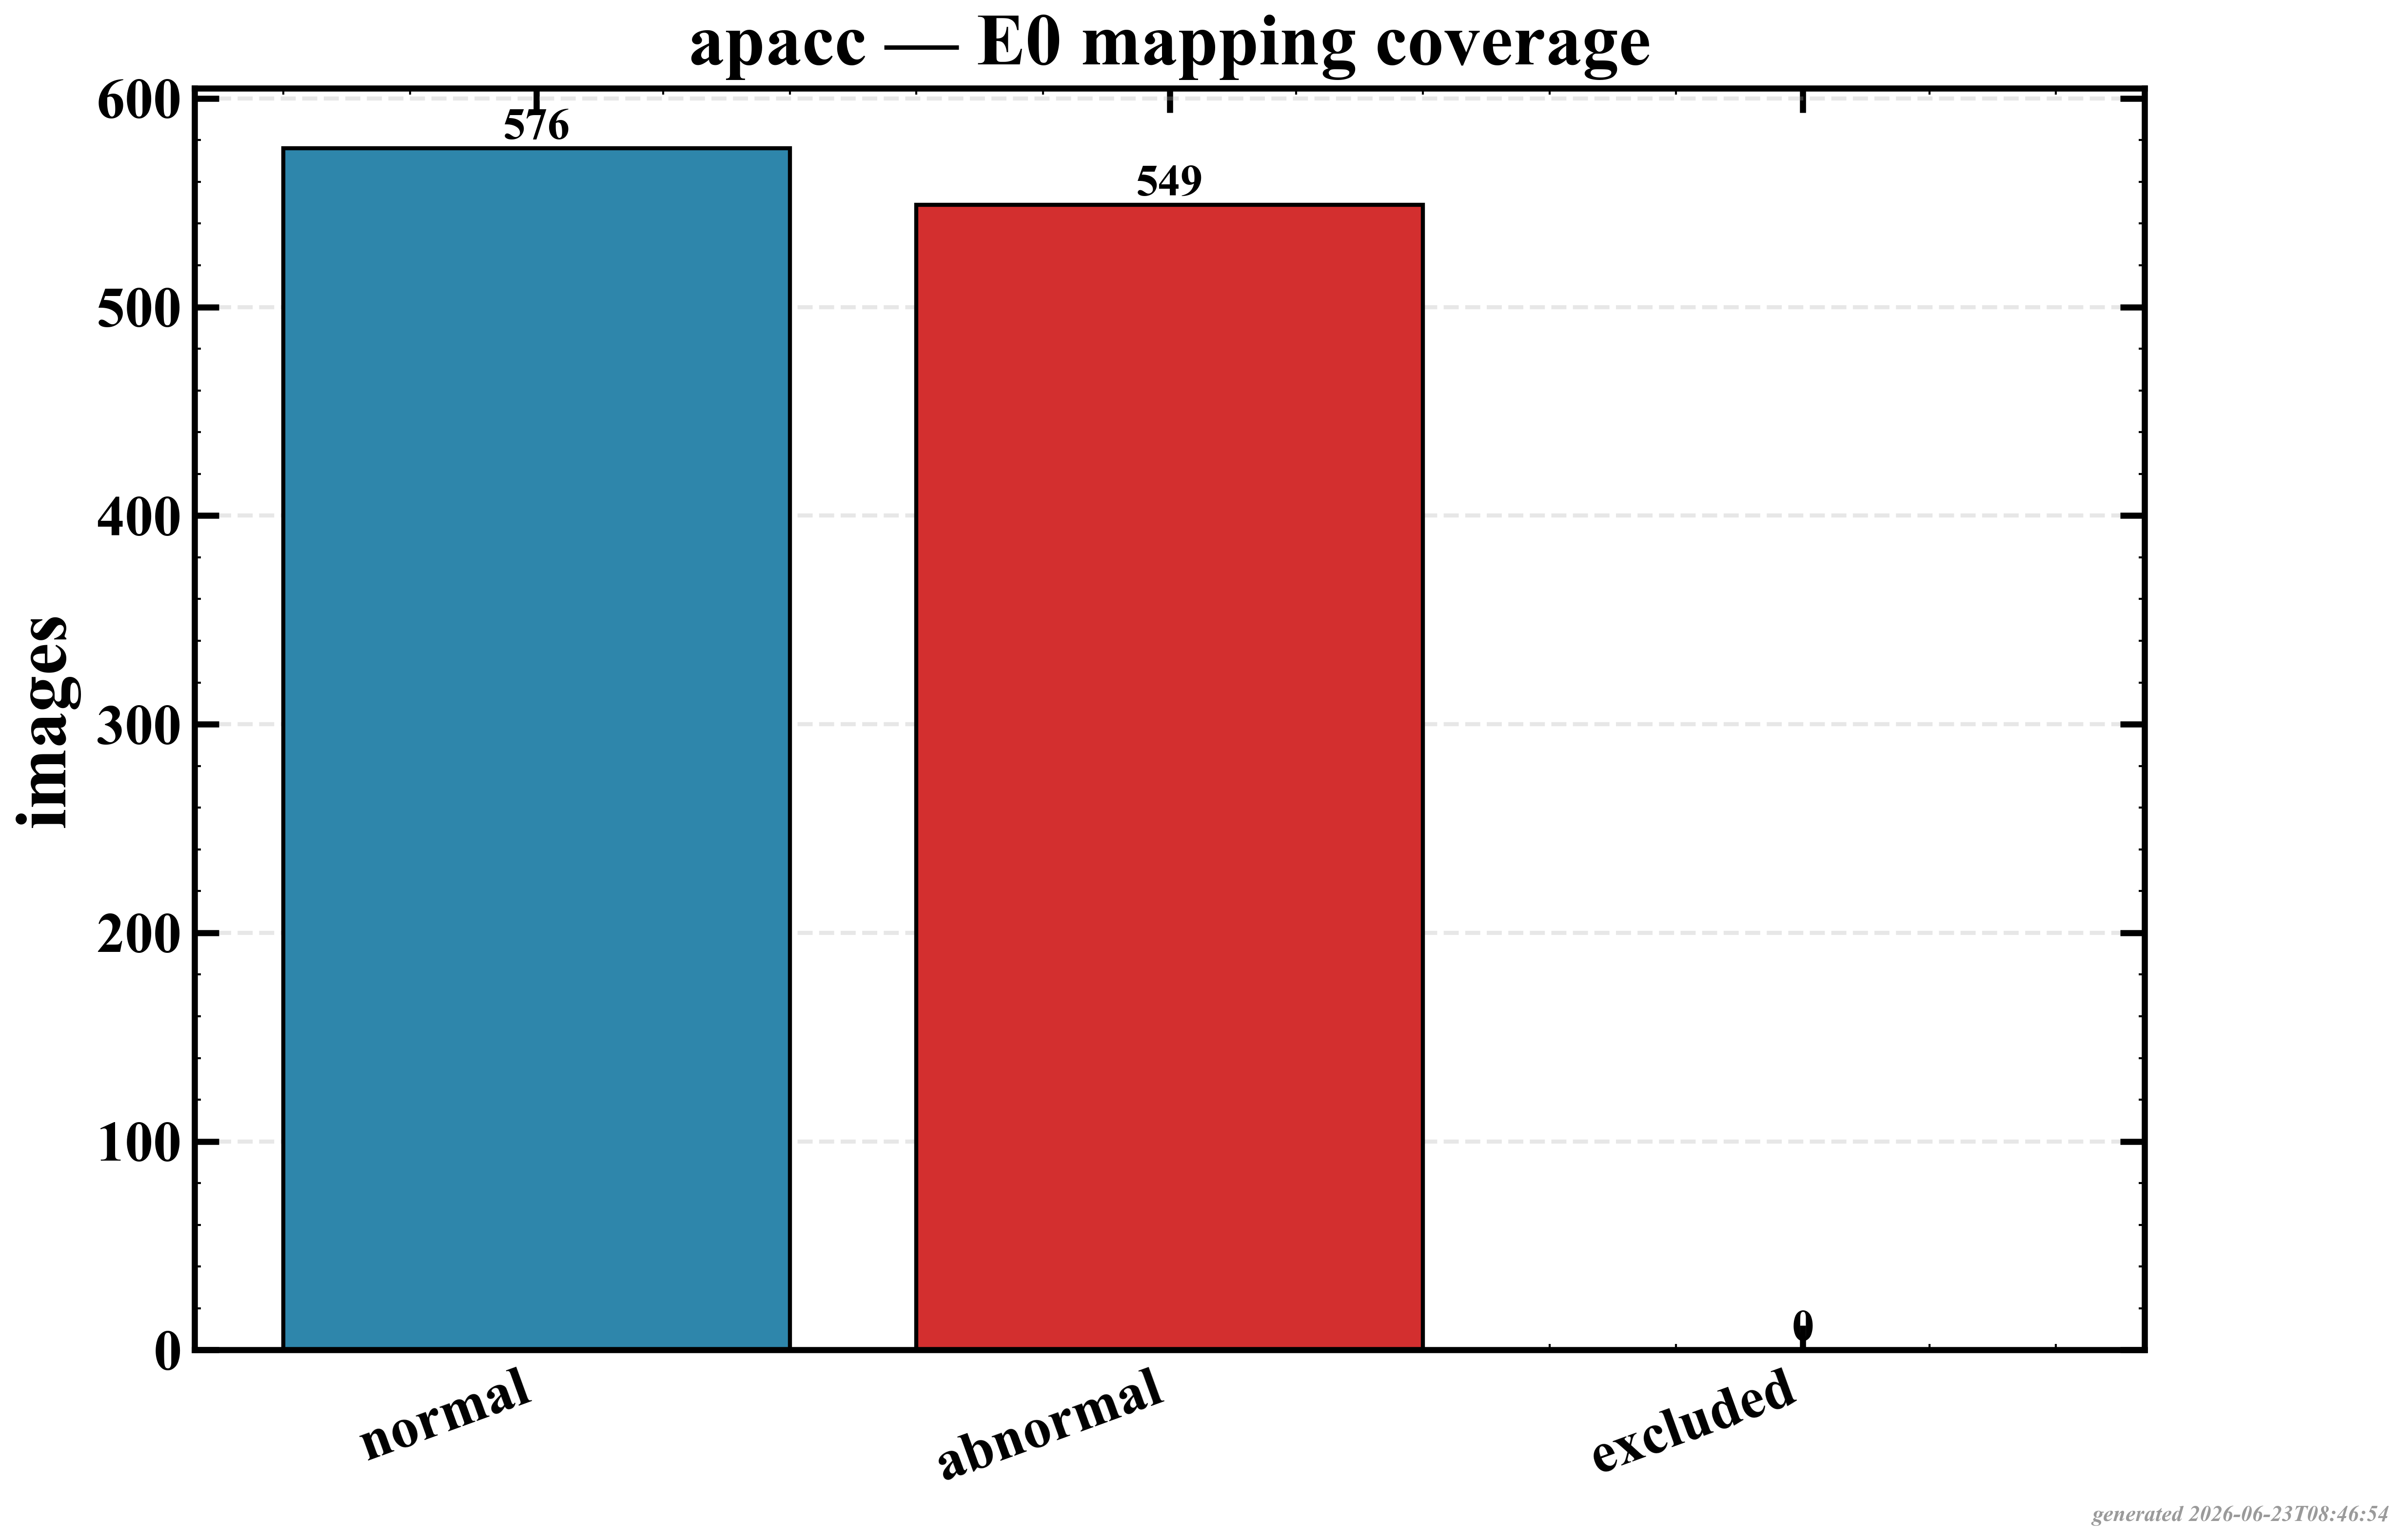

Data behind this chart, as committed beside it:
class, images
normal, 576
abnormal, 549
excluded, 0
